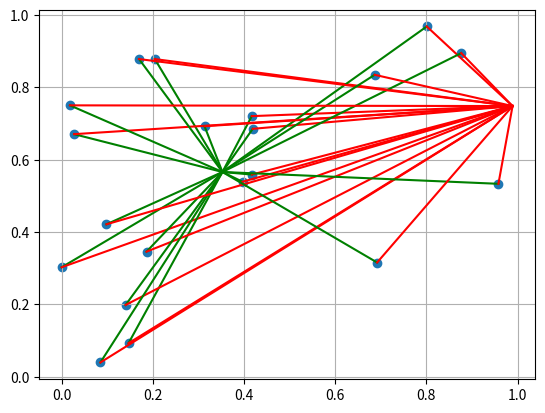

The script that saved this image:
import matplotlib.pyplot as plt
import numpy as np

np.random.seed(1)
N = 20
rnd = np.random.random
dataset = np.array([ [rnd(), rnd()] for _ in range(N) ])
# Mean
m = np.mean(dataset, axis=0)
#Random point
p = np.array([rnd(), rnd()])

plt.grid()
X, Y = dataset[:,0], dataset[:,1]
plt.scatter(X,Y)
for v in dataset:
    plt.plot([m[0],v[0]],[m[1],v[1]],c='green')
    plt.plot([p[0],v[0]],[p[1],v[1]],c='red')
plt.show()

# Comparison of MSD of the mean and a random point
MSD_m = np.sum(np.abs(dataset-m)**2)/N
MSD_p = np.sum(np.abs(dataset-p)**2)/N
print(MSD_m, MSD_p) # 0.160478187272121 0.5984208474157081
